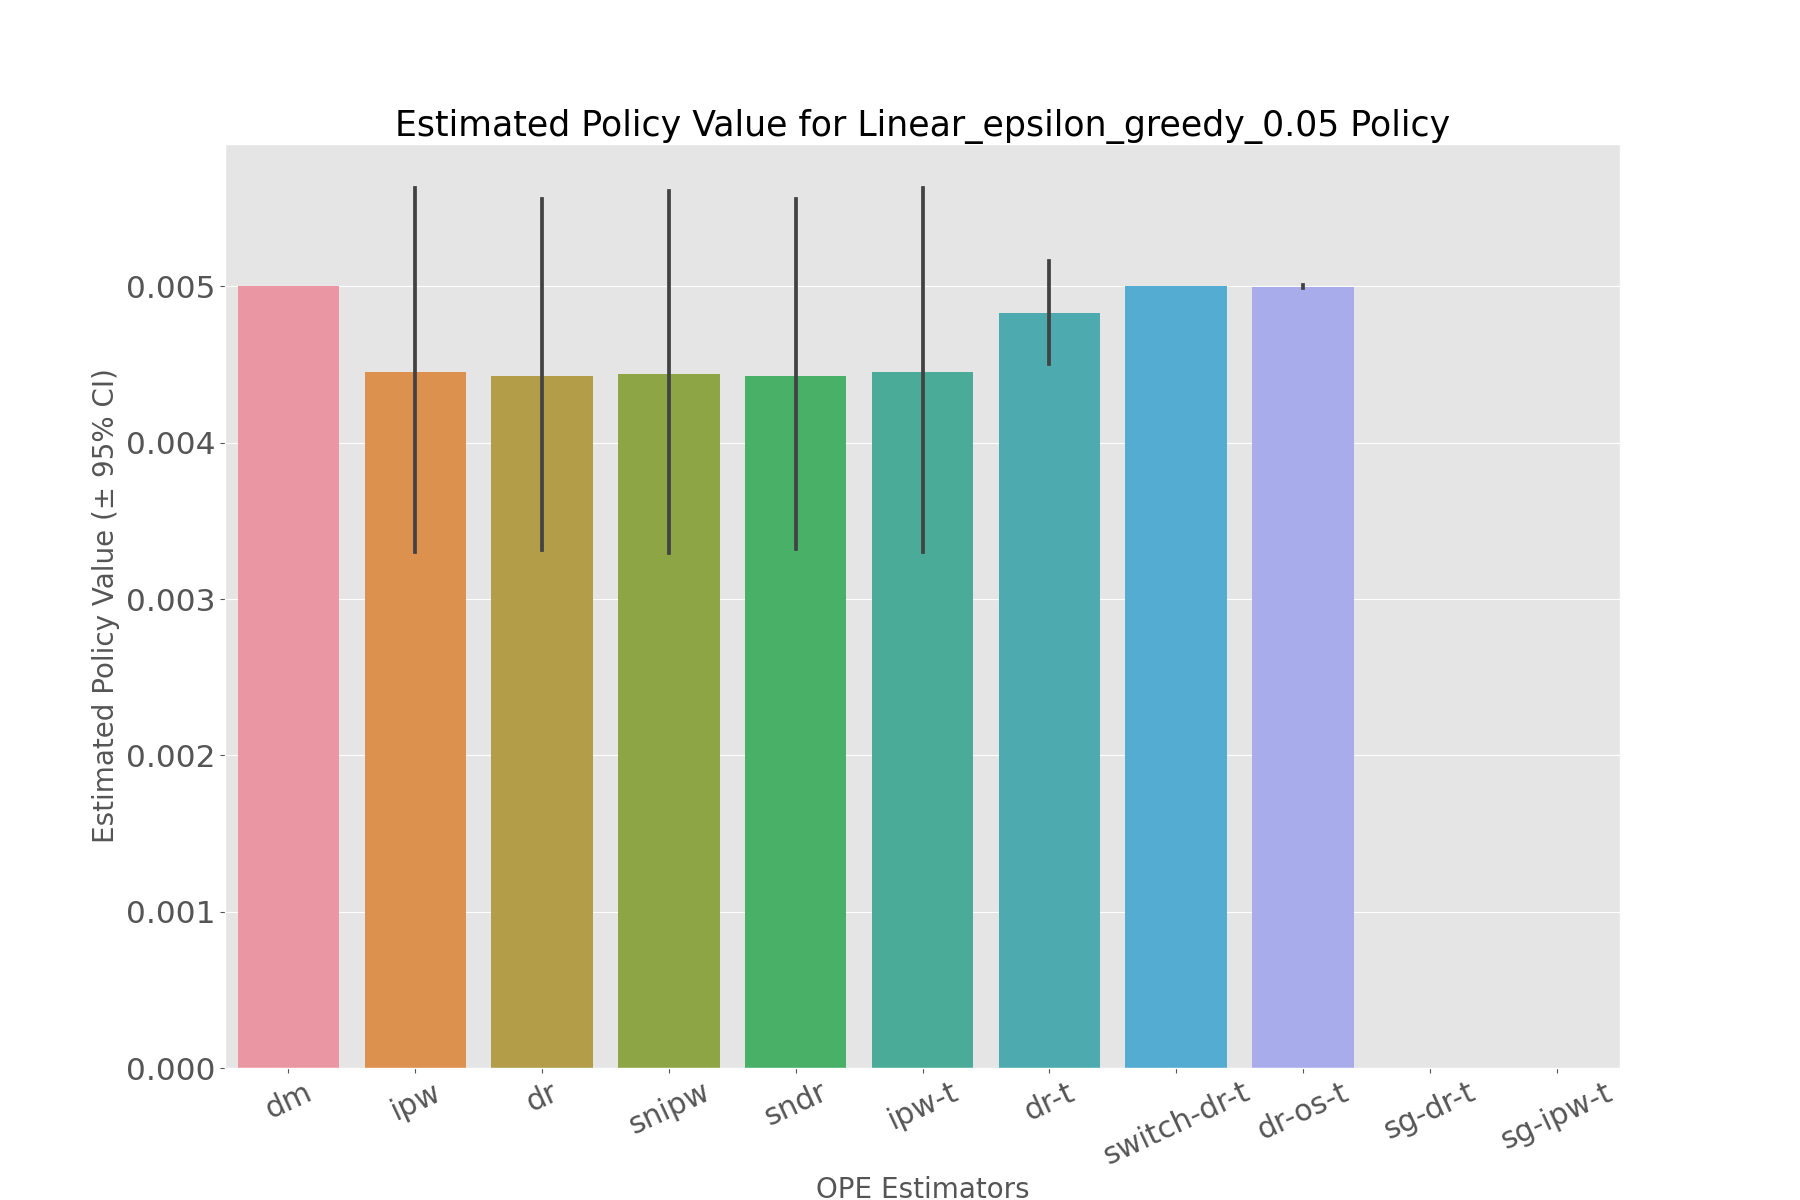

Source data for this figure (header and first rows):
, estimated_policy_value, relative_estimated_policy_value, mean, 95.0% CI (lower), 95.0% CI (upper)
dm, 0.005003, 0.9764, 0.005003, 0.005001, 0.005006
ipw, 0.004429, 0.8643, 0.004431, 0.003303, 0.00563
dr, 0.004396, 0.8579, 0.0044, 0.003316, 0.005558
snipw, 0.004414, 0.8614, 0.004416, 0.003292, 0.005611
sndr, 0.004398, 0.8583, 0.004402, 0.003322, 0.005556
ipw-t, 0.004429, 0.8643, 0.004431, 0.003303, 0.00563
dr-t, 0.004825, 0.9416, 0.004826, 0.004507, 0.005166
switch-dr-t, 0.005003, 0.9764, 0.005003, 0.005001, 0.005006
dr-os-t, 0.004998, 0.9754, 0.004998, 0.004989, 0.005009
sg-dr-t, , , , , 
sg-ipw-t, , , , , 
